Run: headless pygame with SDL's dummy video driver; simulated clock (each Clock.tick advances the game by its frame time, no real sleeping); random seed 0; keys injected as events and as key.get_pressed() state; no mouse input.
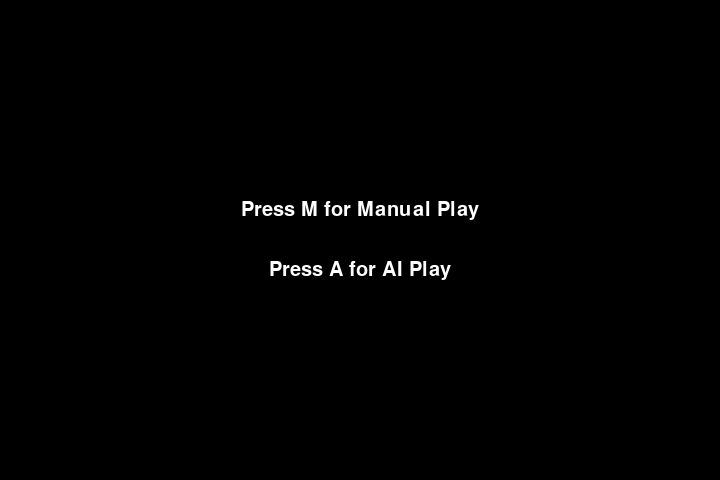
Frame 1 of 4 · flips 1–60 · no input
Frame 2 of 4 · flips 61–180 · tapped SPACE, RETURN · held RIGHT (→), D · screen unchanged from frame 1, image omitted
Frame 3 of 4 · flips 181–300 · held DOWN (↓), S · screen unchanged from frame 2, image omitted
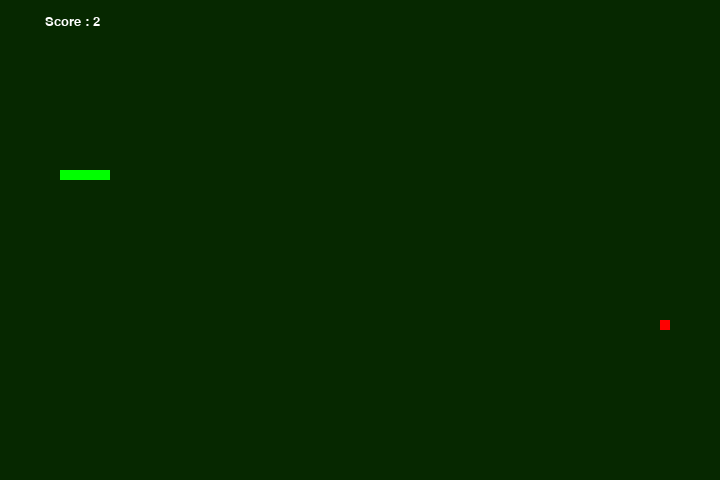
Frame 4 of 4 · flips 301–420 · held LEFT (←), A, UP (↑), W

The pygame program that drew these frames:

import pygame, sys, time, random, numpy as np

# Window size
frame_size_x = 720
frame_size_y = 480

# Difficulty
difficulty = 20

# Initialize pygame
pygame.init()
pygame.display.set_caption('Snake Game - Manual or AI')
game_window = pygame.display.set_mode((frame_size_x, frame_size_y))
fps_controller = pygame.time.Clock()

# Colors
black = pygame.Color(0, 0, 0)
white = pygame.Color(255, 255, 255)
red = pygame.Color(255, 0, 0)
green = pygame.Color(0, 255, 0)
darkgreen = pygame.Color(6, 40, 0)
blue = pygame.Color(0, 0, 255)

# Functions
def show_score(score):
    score_font = pygame.font.SysFont('consolas', 20)
    score_surface = score_font.render('Score : ' + str(score), True, white)
    score_rect = score_surface.get_rect()
    score_rect.midtop = (frame_size_x/10, 15)
    game_window.blit(score_surface, score_rect)

def message(text, color, y_displace=0):
    font = pygame.font.SysFont('times new roman', 30)
    mesg = font.render(text, True, color)
    mesg_rect = mesg.get_rect(center=(frame_size_x/2, frame_size_y/2 + y_displace))
    game_window.blit(mesg, mesg_rect)

def dist(state, goal):
    return abs(goal[0] - state[0]) + abs(goal[1] - state[1])

def greedy(direction, pos, goal, body):
    directions = ['DOWN', 'UP', 'LEFT', 'RIGHT']
    moves = np.array([[0, 10], [0, -10], [-10, 0], [10, 0]])
    state_dict = {d: pos + m for d, m in zip(directions, moves)}
    distance_dict = {d: dist(pos + m, goal) for d, m in zip(directions, moves)}

    for d in directions.copy():
        if list(state_dict[d]) in body:
            directions.remove(d)

    change = direction
    if len(directions) == 0:
        return change
    if direction not in directions:
        change = directions[0]

    for d in directions:
        if distance_dict[d] < distance_dict[change]:
            change = d

    return change

def snake_game(mode='manual'):
    snake_pos = [100, 50]
    snake_body = [[100, 50], [90, 50], [80, 50]]

    food_pos = [random.randrange(1, (frame_size_x//10)) * 10,
                random.randrange(1, (frame_size_y//10)) * 10]
    food_spawn = True

    direction = 'RIGHT'
    change_to = direction
    score = 0
    game_over_flag = False

    while True:
        for event in pygame.event.get():
            if event.type == pygame.QUIT:
                pygame.quit()
                sys.exit()

            if mode == 'manual':
                if event.type == pygame.KEYDOWN:
                    if event.key == pygame.K_UP and direction != 'DOWN':
                        change_to = 'UP'
                    if event.key == pygame.K_DOWN and direction != 'UP':
                        change_to = 'DOWN'
                    if event.key == pygame.K_LEFT and direction != 'RIGHT':
                        change_to = 'LEFT'
                    if event.key == pygame.K_RIGHT and direction != 'LEFT':
                        change_to = 'RIGHT'

        if mode == 'ai':
            change_to = greedy(direction, np.array(snake_pos), np.array(food_pos), snake_body)

        direction = change_to

        if direction == 'UP':
            snake_pos[1] -= 10
        if direction == 'DOWN':
            snake_pos[1] += 10
        if direction == 'LEFT':
            snake_pos[0] -= 10
        if direction == 'RIGHT':
            snake_pos[0] += 10

        # Border conditions
        if snake_pos[0] < 0 or snake_pos[0] > frame_size_x-10 or snake_pos[1] < 0 or snake_pos[1] > frame_size_y-10:
            game_over_flag = True

        # Snake body growing
        snake_body.insert(0, list(snake_pos))
        if snake_pos[0] == food_pos[0] and snake_pos[1] == food_pos[1]:
            score += 1
            food_spawn = False
        else:
            snake_body.pop()

        if not food_spawn:
            food_pos = [random.randrange(1, (frame_size_x//10)) * 10,
                        random.randrange(1, (frame_size_y//10)) * 10]
        food_spawn = True

        # Background
        game_window.fill(darkgreen)

        for pos in snake_body:
            pygame.draw.rect(game_window, green, pygame.Rect(pos[0], pos[1], 10, 10))

        pygame.draw.rect(game_window, red, pygame.Rect(food_pos[0], food_pos[1], 10, 10))

        # Collision with self
        for block in snake_body[1:]:
            if snake_pos == block:
                game_over_flag = True

        show_score(score)
        pygame.display.update()

        if game_over_flag:
            game_window.fill(black)
            message("YOU LOST!", red, -50)
            message("Press R to Restart or Q to Quit", white, 50)
            pygame.display.update()

            while True:
                for event in pygame.event.get():
                    if event.type == pygame.KEYDOWN:
                        if event.key == pygame.K_q:
                            pygame.quit()
                            sys.exit()
                        if event.key == pygame.K_r:
                            snake_game(mode)

        fps_controller.tick(difficulty)

def main_menu():
    while True:
        game_window.fill(black)
        message("Press M for Manual Play", white, -30)
        message("Press A for AI Play", white, 30)
        pygame.display.update()

        for event in pygame.event.get():
            if event.type == pygame.QUIT:
                pygame.quit()
                sys.exit()
            if event.type == pygame.KEYDOWN:
                if event.key == pygame.K_m:
                    snake_game(mode='manual')
                if event.key == pygame.K_a:
                    snake_game(mode='ai')

if __name__ == "__main__":
    main_menu()
